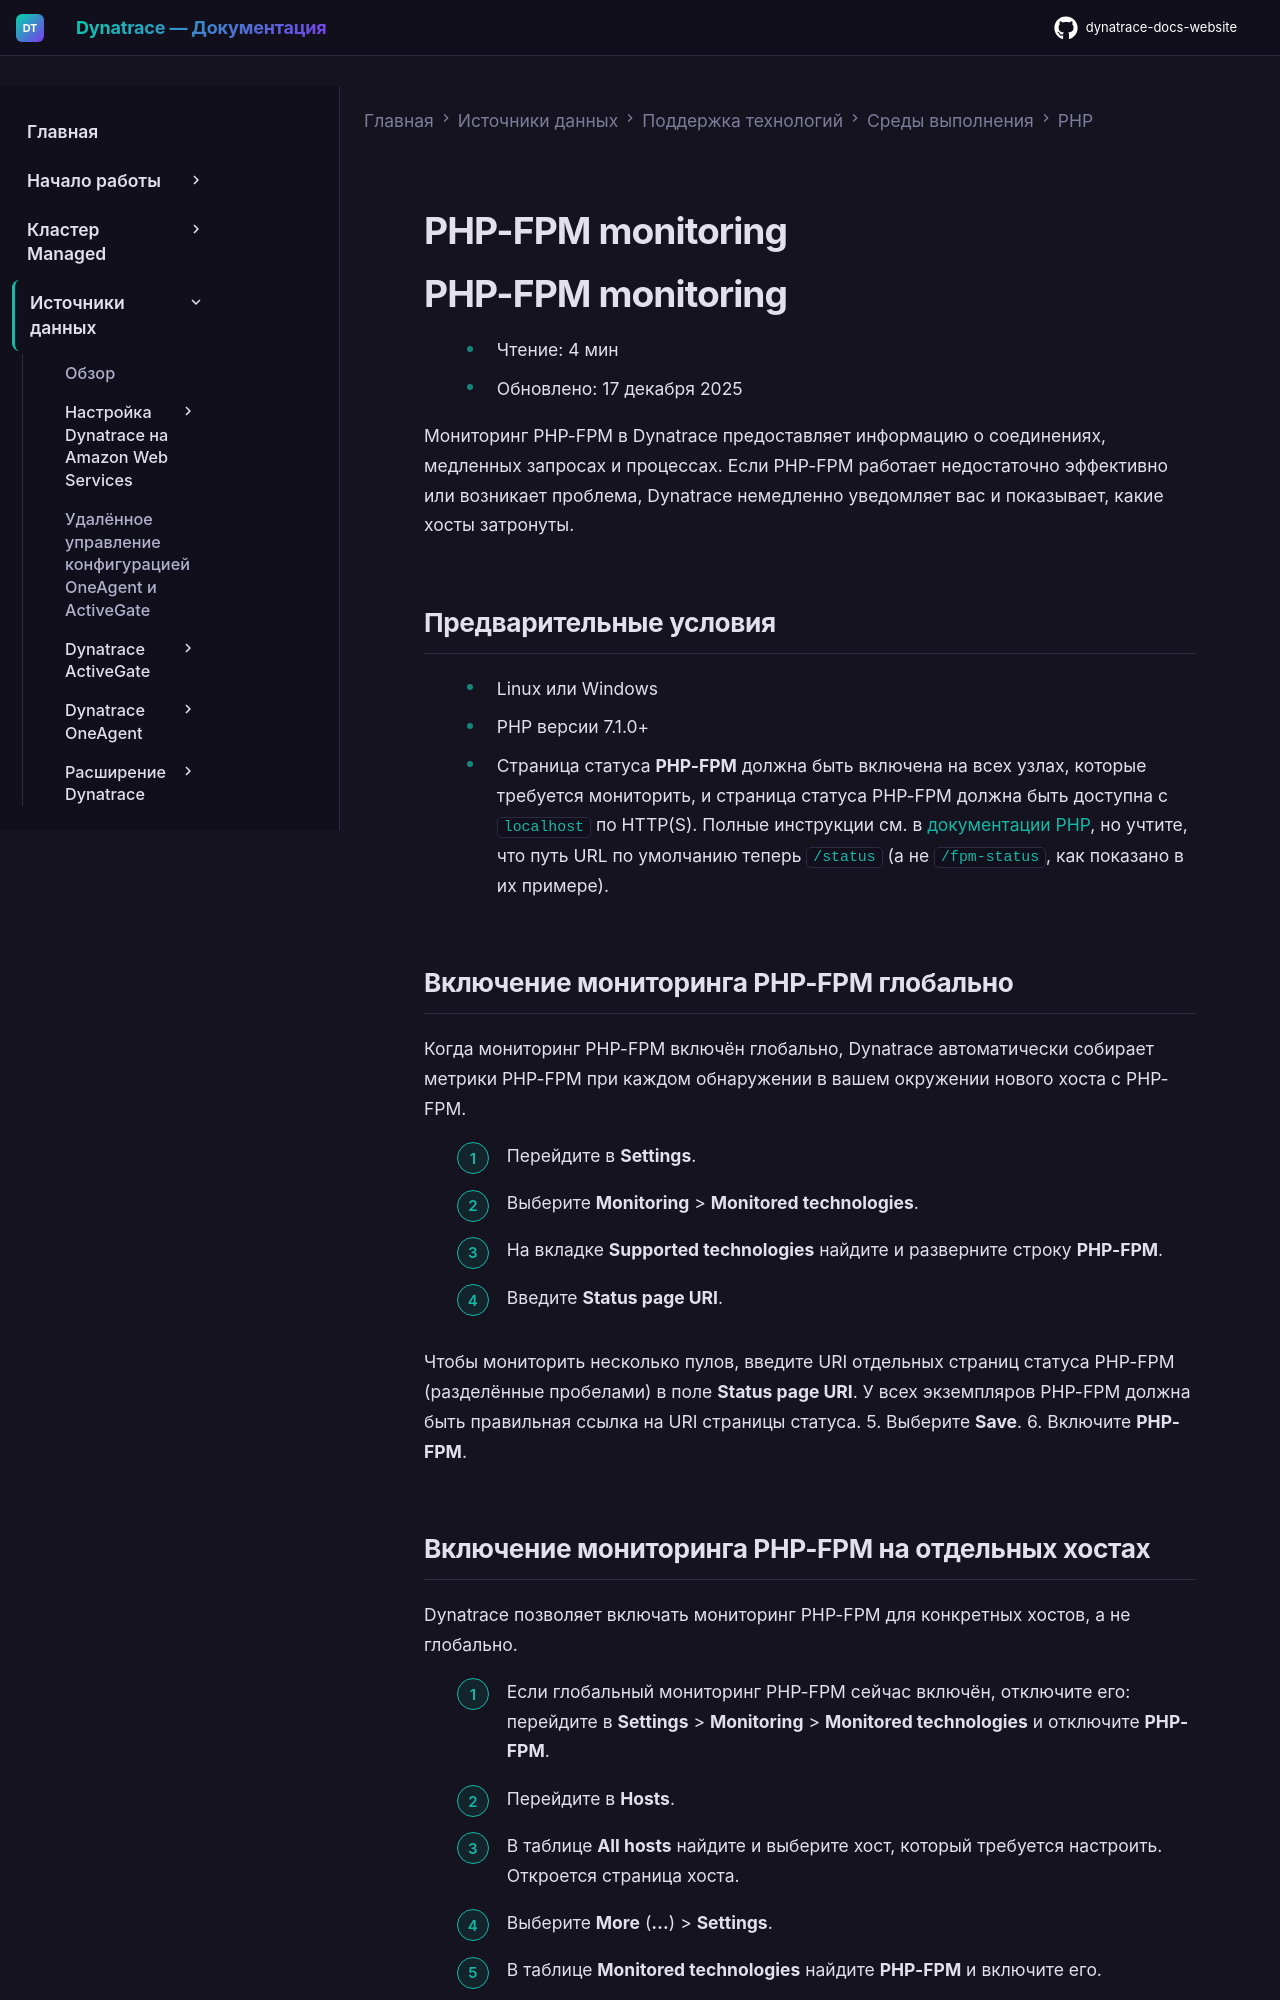

repository: Yerkebulan-Ardabayev/dynatrace-docs-website · page: managed-ru/ingest-from/technology-support/application-software/php/php-fpm/index.html · generator: mkdocs

---
title: PHP-FPM monitoring
source: https://docs.dynatrace.com/managed/ingest-from/technology-support/application-software/php/php-fpm
scraped: 2026-05-12T12:03:49.299724
---

# PHP-FPM monitoring

# PHP-FPM monitoring

* Чтение: 4 мин
* Обновлено: 17 декабря 2025

Мониторинг PHP-FPM в Dynatrace предоставляет информацию о соединениях, медленных запросах и процессах. Если PHP-FPM работает недостаточно эффективно или возникает проблема, Dynatrace немедленно уведомляет вас и показывает, какие хосты затронуты.

## Предварительные условия

* Linux или Windows
* PHP версии 7.1.0+
* Страница статуса **PHP-FPM** должна быть включена на всех узлах, которые требуется мониторить, и страница статуса PHP-FPM должна быть доступна с `localhost` по HTTP(S). Полные инструкции см. в [документации PHP](https://www.php.net/manual/en/fpm.status.php), но учтите, что путь URL по умолчанию теперь `/status` (а не `/fpm-status`, как показано в их примере).

## Включение мониторинга PHP-FPM глобально

Когда мониторинг PHP-FPM включён глобально, Dynatrace автоматически собирает метрики PHP-FPM при каждом обнаружении в вашем окружении нового хоста с PHP-FPM.

1. Перейдите в **Settings**.
2. Выберите **Monitoring** > **Monitored technologies**.
3. На вкладке **Supported technologies** найдите и разверните строку **PHP-FPM**.
4. Введите **Status page URI**.

   Чтобы мониторить несколько пулов, введите URI отдельных страниц статуса PHP-FPM (разделённые пробелами) в поле **Status page URI**. У всех экземпляров PHP-FPM должна быть правильная ссылка на URI страницы статуса.
5. Выберите **Save**.
6. Включите **PHP-FPM**.

## Включение мониторинга PHP-FPM на отдельных хостах

Dynatrace позволяет включать мониторинг PHP-FPM для конкретных хостов, а не глобально.

1. Если глобальный мониторинг PHP-FPM сейчас включён, отключите его: перейдите в **Settings** > **Monitoring** > **Monitored technologies** и отключите **PHP-FPM**.
2. Перейдите в **Hosts**.
3. В таблице **All hosts** найдите и выберите хост, который требуется настроить.  
   Откроется страница хоста.
4. Выберите **More** (**…**) > **Settings**.
5. В таблице **Monitored technologies** найдите **PHP-FPM** и включите его.
